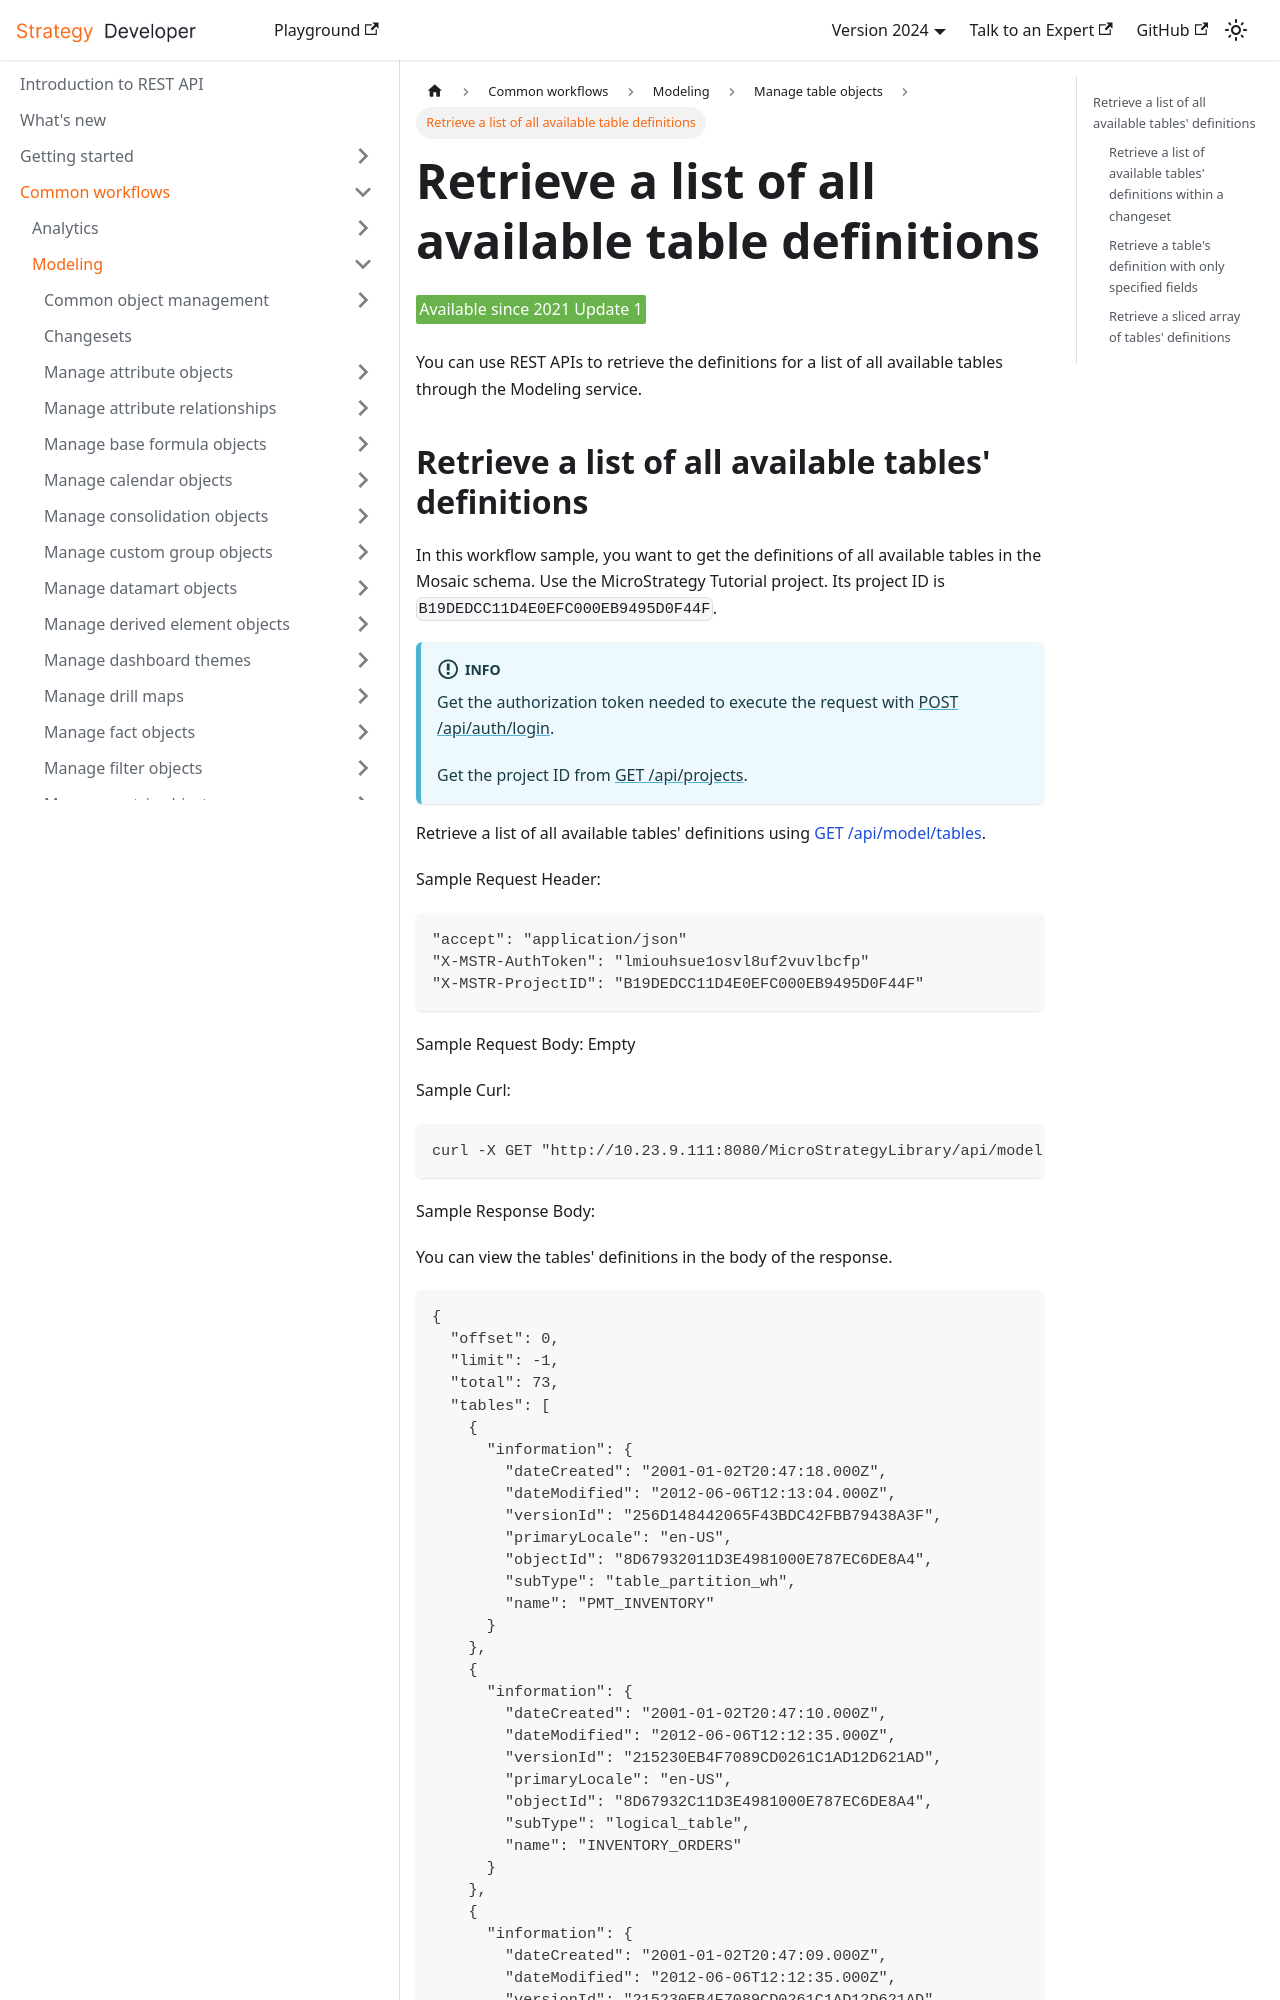

repository: MicroStrategy/rest-api-docs · page: common-workflows/modeling/manage-table-objects/retrieve-a-list-of-all-available-table-definitions/index.html · generator: docusaurus

---
title: Retrieve a list of all available table definitions
sidebar_label: Retrieve a list of all available table definitions
description: You can use REST APIs to retrieve the definitions for a list of all available tables through the Modeling service.
---

<Available since="2021 Update 1" />

You can use REST APIs to retrieve the definitions for a list of all available tables through the Modeling service.
